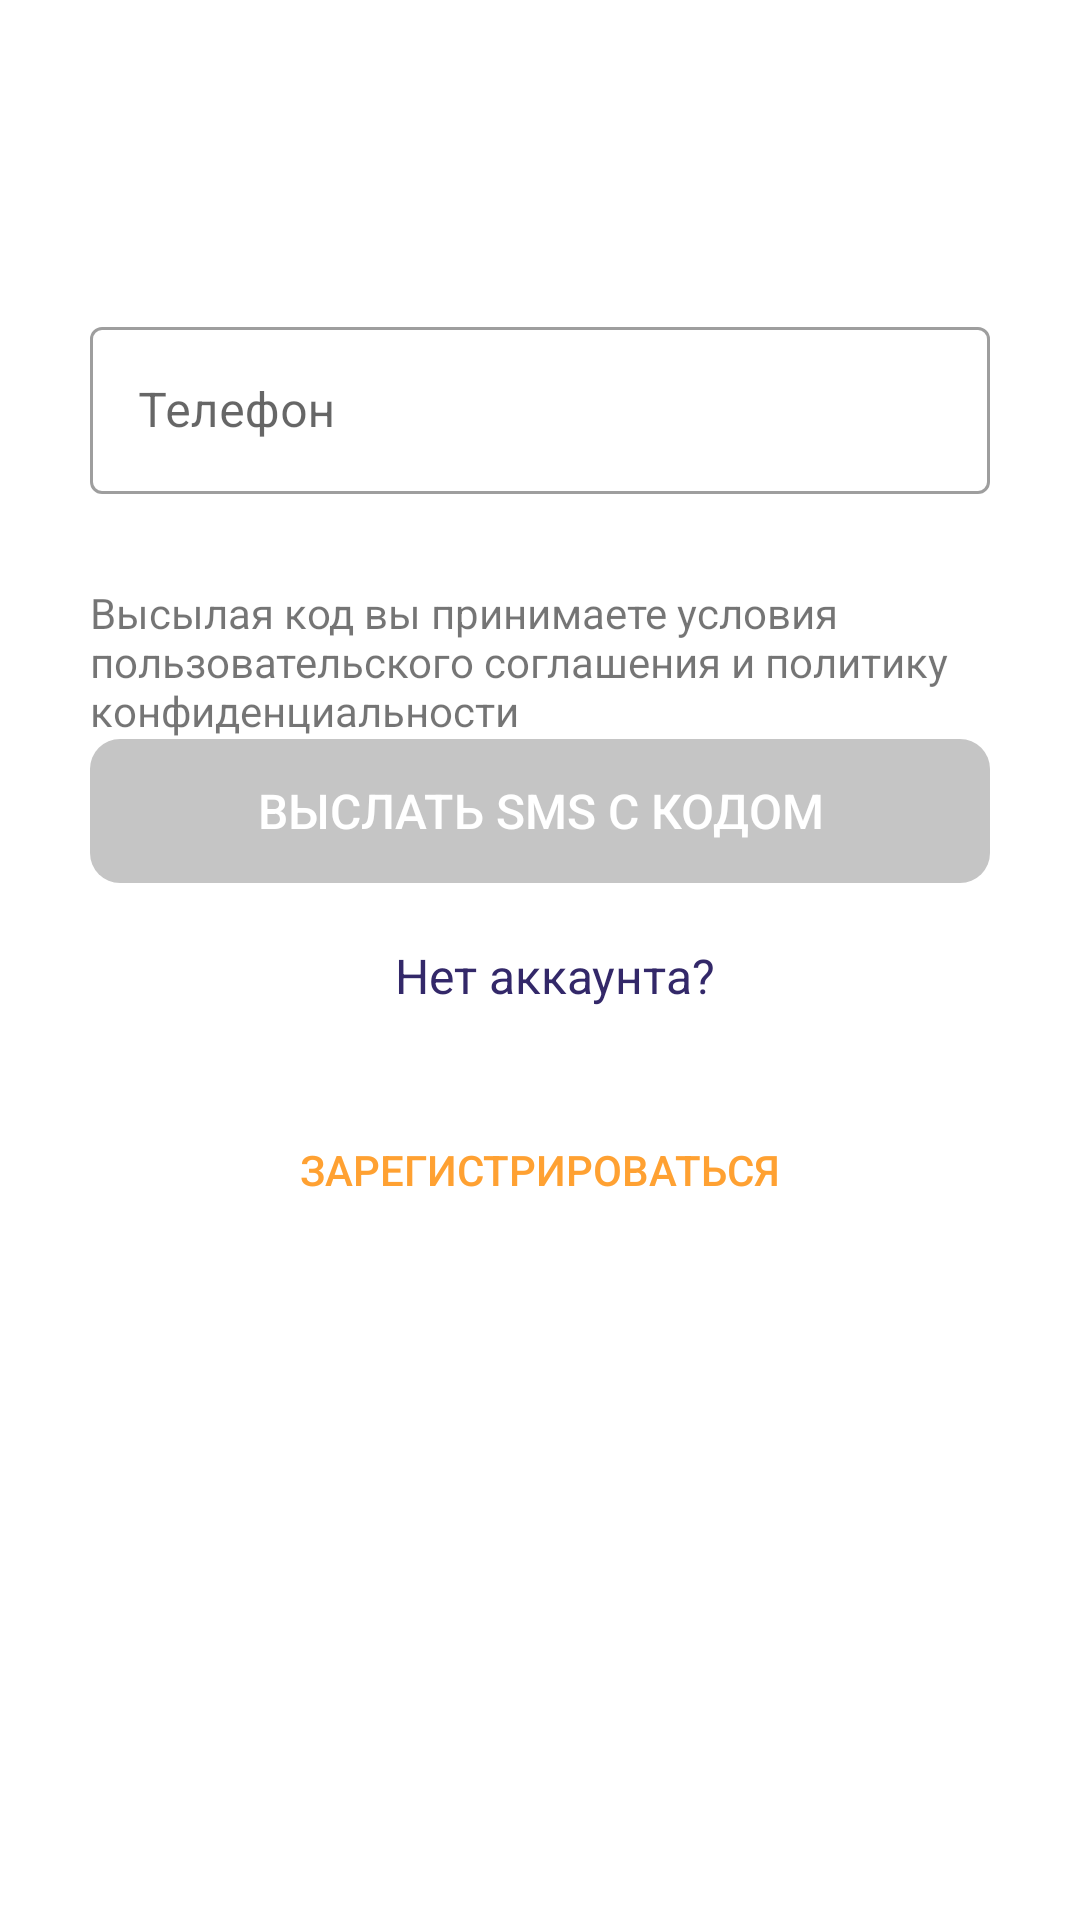

Here is an Android app screen rendered from its layout file. Give the layout XML and the strings, colors and styles it references.
<!-- AndroidManifest.xml: application theme Theme.JustCargo -->
<!-- res/layout/fragment_login.xml -->
<?xml version="1.0" encoding="utf-8"?>
<androidx.constraintlayout.widget.ConstraintLayout
    xmlns:android="http://schemas.android.com/apk/res/android"
    xmlns:app="http://schemas.android.com/apk/res-auto"
    xmlns:tools="http://schemas.android.com/tools"
    android:layout_width="match_parent"
    android:layout_height="match_parent"
    tools:context=".ui.activity.HostActivity">


    <com.google.android.material.textfield.TextInputLayout
        android:id="@+id/textfield_phone"
        style="@style/MyOutlinedBoxStyle"
        android:layout_width="match_parent"
        android:layout_height="wrap_content"
        android:layout_marginBottom="@dimen/l_margin"
        app:layout_constraintBottom_toTopOf="@id/textview_agreement"
        android:hint="@string/phone"
        >

        <com.google.android.material.textfield.TextInputEditText
            android:id="@+id/text_input_phone"
            android:layout_width="match_parent"
            android:layout_height="wrap_content"
            android:inputType="phone"
            />
    </com.google.android.material.textfield.TextInputLayout>

    <TextView
        android:id="@+id/textview_agreement"
        android:layout_width="match_parent"
        android:layout_height="wrap_content"
        android:layout_marginStart="@dimen/l_margin"
        android:layout_marginEnd="@dimen/l_margin"
        android:text="@string/privacy_policy"
        app:layout_constraintBottom_toTopOf="@id/btn_send_sms"/>

    <androidx.appcompat.widget.AppCompatButton
        android:id="@+id/btn_send_sms"
        style="@style/MyStyleButton"
        android:layout_width="match_parent"
        android:layout_height="wrap_content"
        android:text="@string/send_sms_with_code"
        android:enabled="false"
        app:layout_constraintBottom_toTopOf="@+id/textview_not_account"
        tools:layout_editor_absoluteX="10dp"
        />

    <TextView
        android:id="@+id/textview_not_account"
        android:layout_width="wrap_content"
        android:layout_height="wrap_content"
        android:layout_marginStart="@dimen/s_margin"
        android:layout_marginTop="@dimen/s_margin"
        style="@style/StandartText"
        android:text="@string/no_account"
        app:layout_constraintStart_toStartOf="parent"
        app:layout_constraintEnd_toEndOf="parent"
        app:layout_constraintTop_toTopOf="parent"
        app:layout_constraintBottom_toBottomOf="parent"/>

    <androidx.appcompat.widget.AppCompatButton
        android:id="@+id/btn_new_account"
        style="@style/ButtonTransparentBackground"
        android:layout_width="wrap_content"
        android:layout_height="wrap_content"
        android:text="@string/register_now"
        android:layout_marginTop="@dimen/l_margin"
        app:layout_constraintStart_toStartOf="parent"
        app:layout_constraintEnd_toEndOf="parent"
        app:layout_constraintTop_toBottomOf="@+id/textview_not_account"
        tools:layout_editor_absoluteX="10dp"
        />

</androidx.constraintlayout.widget.ConstraintLayout>
<!-- resources referenced by this layout -->
<resources>
  <dimen name="l_margin">30dp</dimen>
  <dimen name="s_margin">10dp</dimen>
  <string name="no_account">Нет аккаунта?</string>
  <string name="phone">Телефон</string>
  <string name="privacy_policy">Высылая код вы принимаете условия пользовательского соглашения и политику конфиденциальности</string>
  <string name="register_now">Зарегистрироваться</string>
  <string name="send_sms_with_code">Выслать SMS с кодом</string>
  <style name="ButtonTransparentBackground" parent="Widget.AppCompat.Button">
          <item name="android:background">@null</item>
          <item name="android:textColor">@color/primary_second_color</item>
          <item name="android:layout_marginStart">@dimen/s_margin</item>
          <item name="android:layout_marginEnd">@dimen/s_margin</item>
          <item name="android:layout_marginBottom">@dimen/s_margin</item>
          <item name="android:paddingStart">@dimen/s_margin</item>
          <item name="android:paddingEnd">@dimen/s_margin</item>
      </style>
  <style name="MyOutlinedBoxStyle" parent="Widget.MaterialComponents.TextInputLayout.OutlinedBox">
          <item name="boxStrokeErrorColor">@color/design_default_color_error</item>
          <item name="android:layout_marginStart">@dimen/l_margin</item>
          <item name="android:layout_marginEnd">@dimen/l_margin</item>
      </style>
  <style name="StandartText" parent="Widget.MaterialComponents.TextView">
          <item name="android:textColor">@color/dark_primary_color</item>
          <item name="android:textSize">@dimen/text_standart</item>
      </style>
  <color name="primary_second_color">#FFA132</color>
  <!-- drawable my_button (drawable) -->
  <?xml version="1.0" encoding="utf-8"?>
  <selector xmlns:android="http://schemas.android.com/apk/res/android">
      <item android:drawable="@drawable/background_button_enable" android:state_enabled="true" />
      <item android:drawable="@drawable/background_button_disable" android:state_enabled="false" />
      
      <item android:drawable="@drawable/background_button_enable" />
  </selector>
  <color name="white">#FFFFFFFF</color>
  <dimen name="text_button">16sp</dimen>
  <dimen name="m_margin">20dp</dimen>
  <dimen name="xs_padding">5dp</dimen>
  <color name="dark_primary_color">#332869</color>
  <dimen name="text_standart">16sp</dimen>
  <color name="teal_700">#FF018786</color>
  <color name="black">#FF000000</color>
  <style name="AppBottomSheetDialogTheme" parent="Theme.Design.Light.BottomSheetDialog">
          <item name="bottomSheetStyle">@style/AppModalStyle</item>
      </style>
  <!-- drawable background_button_enable (drawable) -->
  <shape xmlns:android="http://schemas.android.com/apk/res/android"
      android:shape="rectangle">
  <solid android:color="@color/primary_second_color"/>
      <corners
          android:bottomLeftRadius="10dp"
          android:bottomRightRadius="10dp"
          android:topLeftRadius="10dp"
          android:topRightRadius="10dp" />
  
  </shape>
  <!-- drawable background_button_disable (drawable) -->
  <shape xmlns:android="http://schemas.android.com/apk/res/android"
      android:shape="rectangle">
  <solid android:color="@color/secondary_color"/>
      <corners
          android:bottomLeftRadius="10dp"
          android:bottomRightRadius="10dp"
          android:topLeftRadius="10dp"
          android:topRightRadius="10dp" />
  
  </shape>
  <style name="AppModalStyle" parent="Widget.Design.BottomSheet.Modal">
          <item name="behavior_peekHeight">@dimen/custom_peek_height</item>
      </style>
  <color name="secondary_color">#C5C5C5</color>
  <dimen name="custom_peek_height">550dp</dimen>
</resources>
